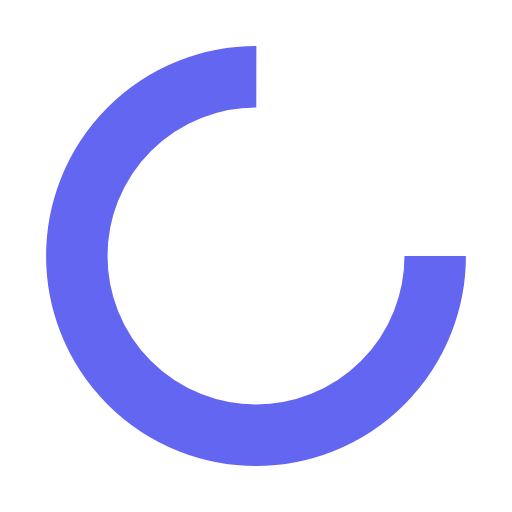
t = 0.00 s
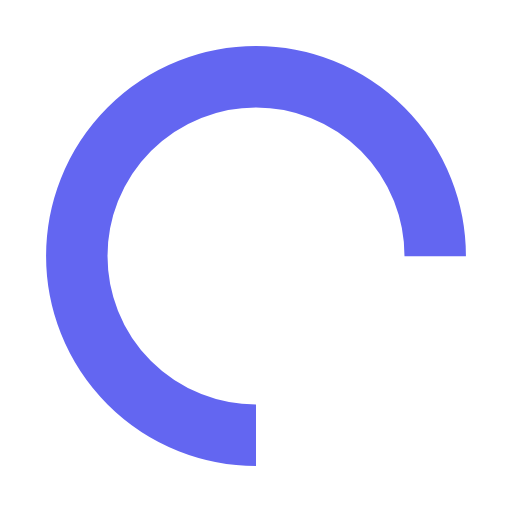
t = 0.25 s
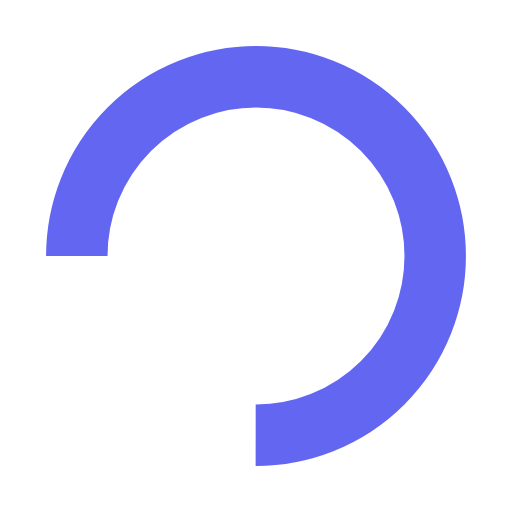
t = 0.50 s
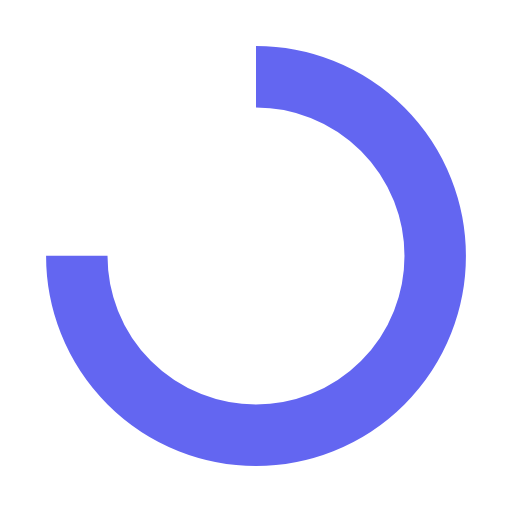
t = 0.75 s

The animated SVG that drew these frames (rendered in a browser with its animation timeline set to each time). Animation: 1 SMIL element (animateTransform=1); one cycle of 1.00 s, repeats indefinitely.

<?xml version="1.0" encoding="utf-8"?>
<svg xmlns="http://www.w3.org/2000/svg" xmlns:xlink="http://www.w3.org/1999/xlink" style="margin: auto; background: none; display: block; shape-rendering: auto;" width="200px" height="200px" viewBox="0 0 100 100" preserveAspectRatio="xMidYMid">
<circle cx="50" cy="50" fill="none" stroke="#6366f1" stroke-width="12" r="35" stroke-dasharray="164.93361431346415 56.97787143782138">
  <animateTransform attributeName="transform" type="rotate" repeatCount="indefinite" dur="1s" values="0 50 50;360 50 50" keyTimes="0;1"></animateTransform>
</circle>
<!-- [ldio] generated by https://loading.io/ --></svg>